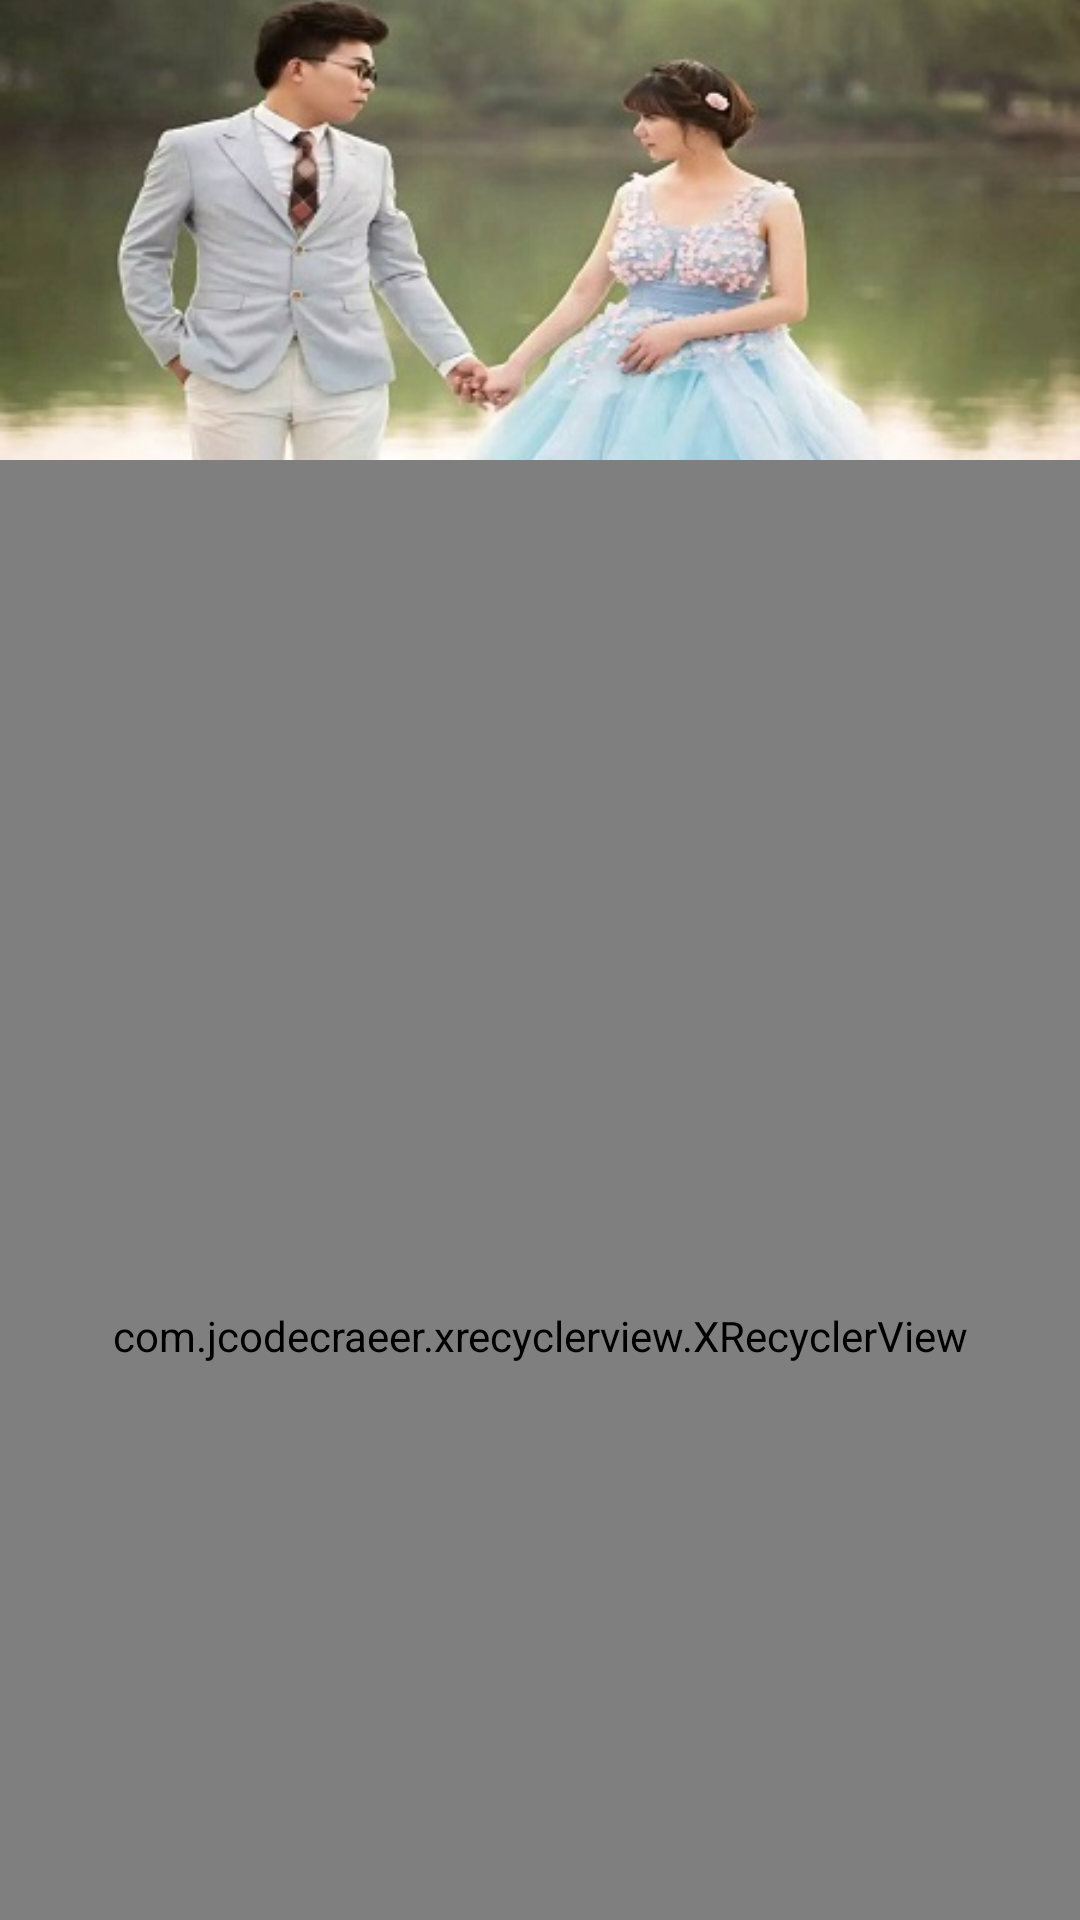

Android layout source for this screen:
<!-- AndroidManifest.xml: application theme AppTheme.Dark -->
<!-- res/layout/fragment_tabmain_message_news.xml -->
<android.support.design.widget.CoordinatorLayout xmlns:android="http://schemas.android.com/apk/res/android"
    xmlns:app="http://schemas.android.com/apk/res-auto"
    android:id="@+id/main_content"
    android:layout_width="match_parent"
    android:layout_height="match_parent">

    <android.support.design.widget.AppBarLayout
        android:id="@+id/appbar"
        android:layout_width="match_parent"
        android:layout_height="wrap_content"
        android:theme="@style/ThemeOverlay.AppCompat.Dark.ActionBar"
        android:fitsSystemWindows="true">

        <android.support.design.widget.CollapsingToolbarLayout
            android:id="@+id/collapsing_toolbar"
            android:layout_width="match_parent"
            android:layout_height="match_parent"
            app:layout_scrollFlags="scroll|exitUntilCollapsed"
            android:fitsSystemWindows="true"
            app:contentScrim="?attr/colorPrimary"
            app:expandedTitleMarginStart="48dp"
            app:expandedTitleMarginEnd="64dp">

            <ImageView
                android:id="@+id/backdrop"
                android:layout_width="match_parent"
                android:layout_height="match_parent"
                android:scaleType="centerCrop"
                android:fitsSystemWindows="true"
                android:src="@drawable/header"
                app:layout_collapseMode="parallax" />

            <android.support.v7.widget.Toolbar
                android:id="@+id/toolbar"
                android:layout_width="match_parent"
                android:layout_height="?attr/actionBarSize"
                app:popupTheme="@style/ThemeOverlay.AppCompat.Light"
                app:layout_collapseMode="pin" />

        </android.support.design.widget.CollapsingToolbarLayout>

    </android.support.design.widget.AppBarLayout>

    <com.jcodecraeer.xrecyclerview.XRecyclerView
        android:id="@+id/recyclerview"
        app:layout_behavior="@string/appbar_scrolling_view_behavior"
        android:layout_width="fill_parent"
        android:layout_height="fill_parent" />


</android.support.design.widget.CoordinatorLayout>
<!-- resources referenced by this layout -->
<resources>
  <!-- drawable header: png bitmap (drawable-hdpi, 30940 bytes) -->
  <style name="AppTheme.Dark" parent="Theme.AppCompat.NoActionBar">
          <item name="colorPrimary">@color/style_color_primary</item>
          <item name="colorPrimaryDark">@color/style_color_primary</item>
          <item name="colorAccent">@color/accent</item>
  
          <item name="android:windowBackground">@color/style_color_primary</item>
  
          <item name="colorControlNormal">@color/iron</item>
          <item name="colorControlActivated">@color/white</item>
          <item name="colorControlHighlight">@color/white</item>
          <item name="android:textColorHint">@color/iron</item>
  
          <item name="colorButtonNormal">@color/style_color_primary_dark</item>
      </style>
  <color name="style_color_primary">#2d5d82</color>
  <color name="accent">#FFFFFF</color>
  <color name="iron">#CCCCCC</color>
  <color name="white">#FFFFFF</color>
  <color name="style_color_primary_dark">#21425d</color>
</resources>
